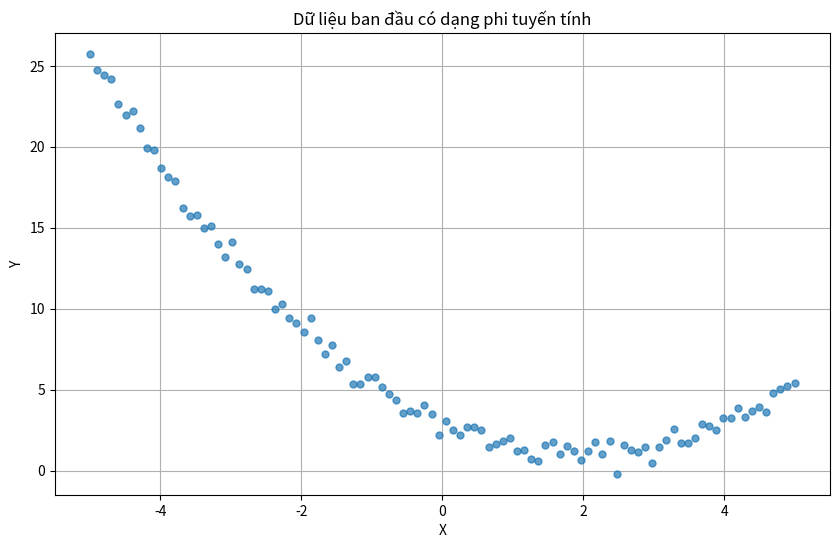
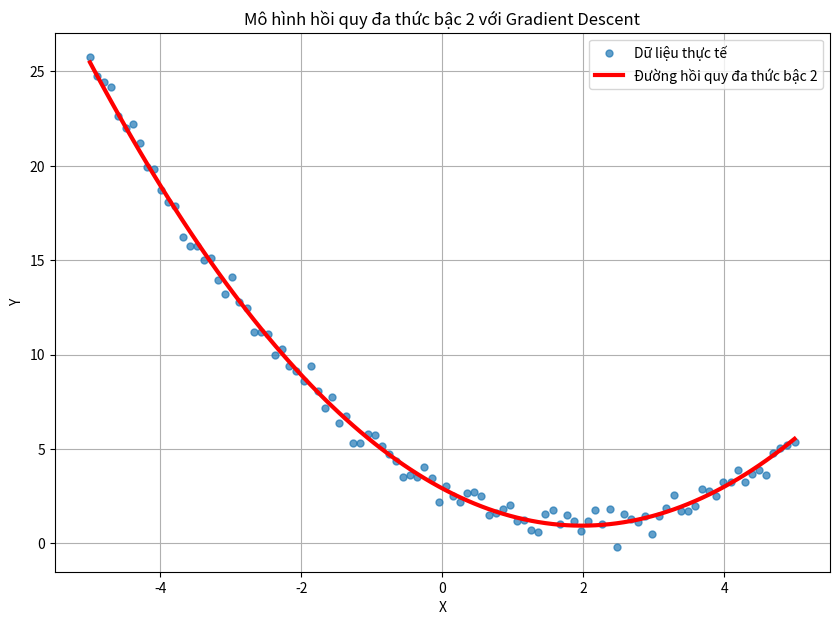
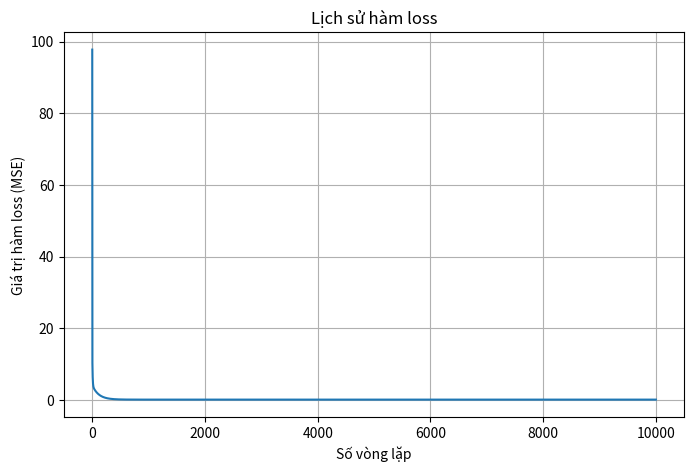

Generate these figures, in order, with matplotlib:
import numpy as np
import matplotlib.pyplot as plt

# --- 1. Tạo dữ liệu giả lập phi tuyến tính ---
def generate_polynomial_data(num_samples=100):
    """
    Tạo dữ liệu giả lập có dạng phân bố phi tuyến tính (ví dụ: parabol).
    """
    np.random.seed(42) # Để kết quả có thể lặp lại

    # x từ -5 đến 5, dạng cột vector
    x = np.linspace(-5, 5, num_samples).reshape(-1, 1) 
    
    # Giả sử hàm thực tế là y = 0.5*x^2 - 2*x + 3  -> hàm đa thức bậc 2
    y_true = 0.5 * x**2 - 2 * x + 3 

    noise = np.random.normal(0, 0.5, num_samples).reshape(-1, 1)

    y = y_true + noise # Thêm nhiễu vào dữ liệu
    
    # Trả về x, y có nhiễu
    return x, y

m = 100 # sỗ mẫu dữ liệu
x_raw, y_data = generate_polynomial_data(m)

# Hiển thị dữ liệu ban đầu
plt.figure(figsize=(10, 6))
plt.plot(x_raw, y_data, 'o', label='Dữ liệu thực tế', alpha=0.7, markersize=5)
plt.xlabel('X')
plt.ylabel('Y')
plt.title('Dữ liệu ban đầu có dạng phi tuyến tính')
plt.grid(True)

plt.show()

#khai báo theta
theta = np.random.randn(3,1)

alpha = 0.01
num_interatons = 10000

#khai báo X
one_col = np.ones((m, 1))

X = np.c_[one_col, x_raw, x_raw**2]

Y = y_data.reshape(m, 1)

loss_history = [] # để lưu lại giá trị hàm loss sau mỗi vòng lặp

# lặp
for i in range(num_interatons):
    
    # tính Xθ 
    Y_hat = np.dot(X, theta)

    #tính sai số
    error = Y_hat - Y

    # tính giá trị hàm loss
    loss = (1/(2*m))*np.sum(error**2)
    loss_history.append(loss)

    # tính napla
    napla = (1/m) * np.dot(X.T, error)

    #cập nhật tham số theta
    theta = theta - alpha*napla


print("Giá trị theta tối ưu:::", theta)


plt.figure(figsize=(10,7))

#vẽ dữ liệu thực tế
plt.plot(x_raw, y_data, 'o', label ="Dữ liệu thực tế", alpha = 0.7, markersize = 5)

# tính giá trị Y dự đoán dựa vào theta tối ưu
Y_pred_plot = np.dot(X, theta)

#Vẽ đường cong đã học
plt.plot(x_raw, Y_pred_plot, '-', color='red', linewidth=3, 
         label="Đường hồi quy đa thức bậc 2")

plt.xlabel('X')
plt.ylabel('Y')
plt.title('Mô hình hồi quy đa thức bậc 2 với Gradient Descent')

#hiển thị phần chú thích
plt.legend()
plt.grid(True)

plt.show()

# vẽ đồ thị lịch sử hàm loss
plt.figure(figsize=(8,5))
plt.plot(loss_history)
plt.title("Lịch sử hàm loss")
plt.xlabel('Số vòng lặp')
plt.ylabel('Giá trị hàm loss (MSE)')
plt.grid(True)
plt.show()
